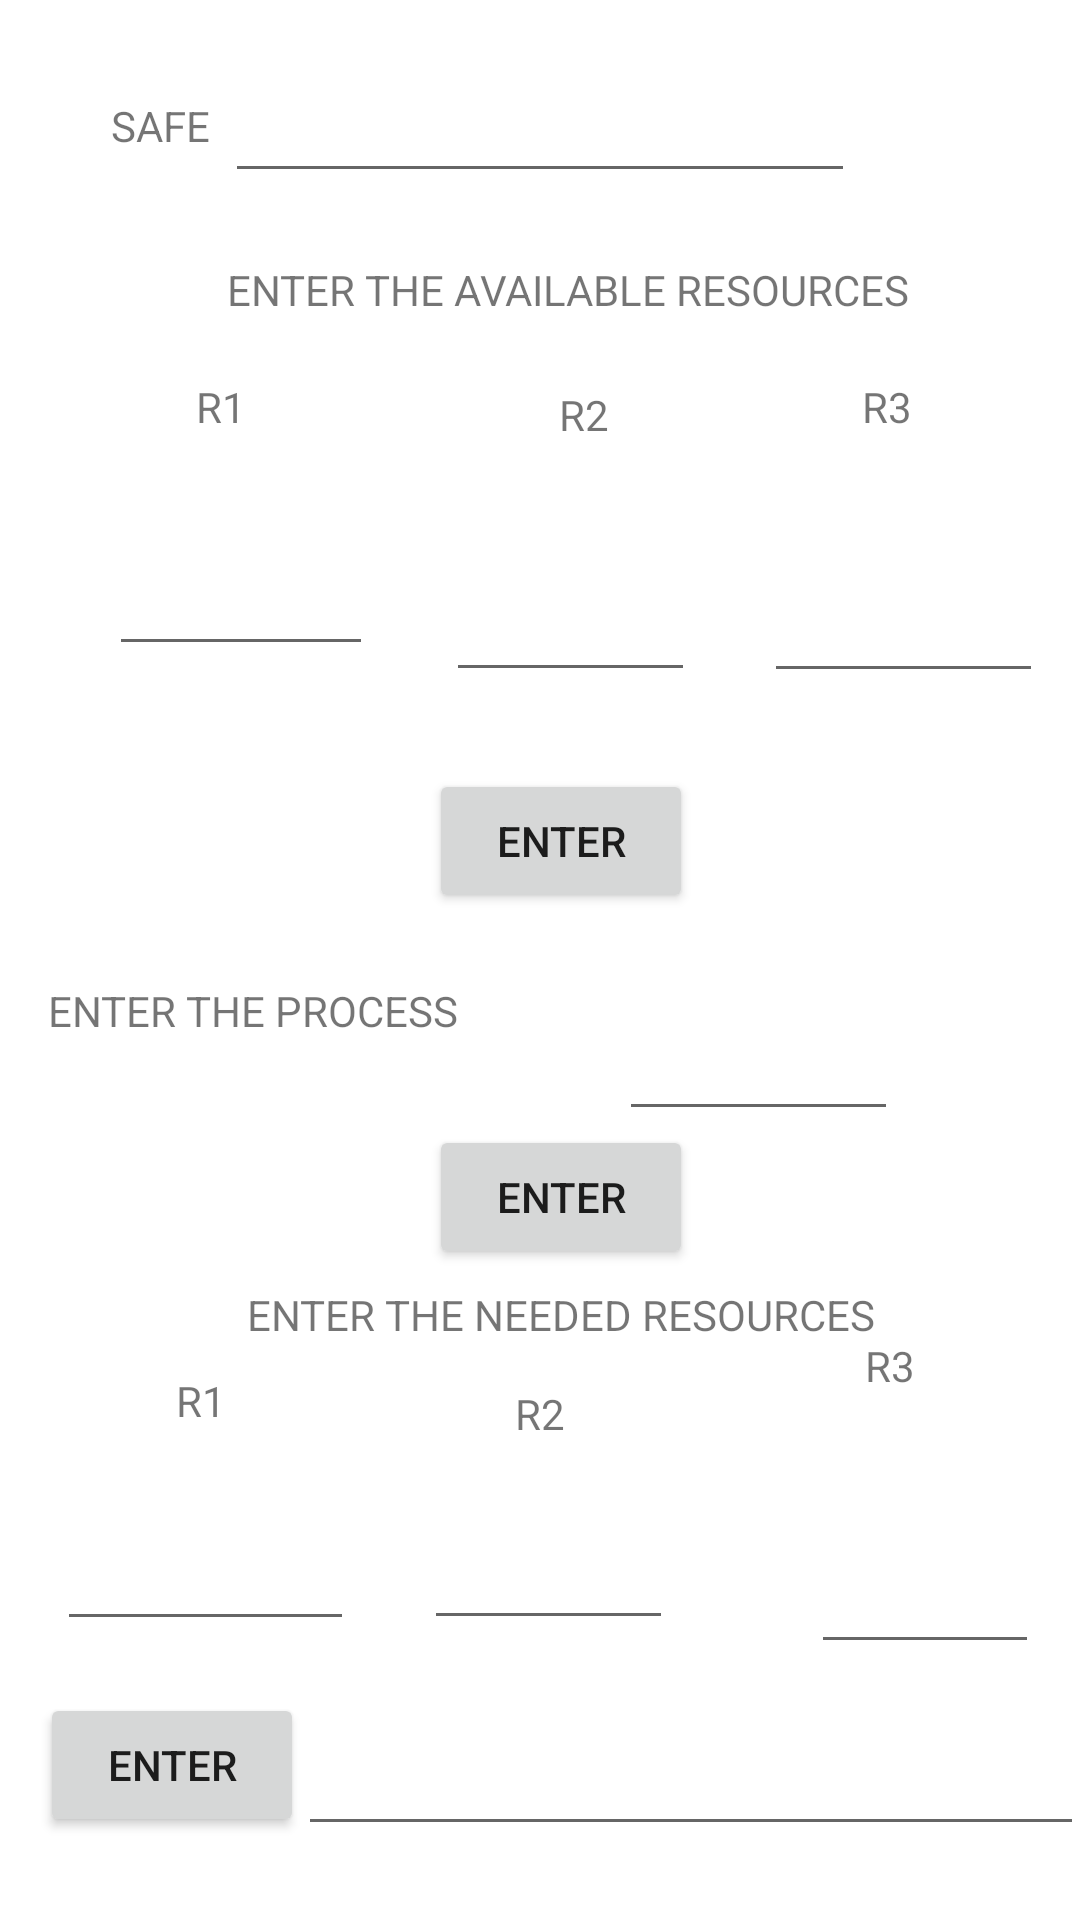

This screen was rendered from an Android layout file. Write that file and the resources it references.
<!-- AndroidManifest.xml: application theme Theme.Banker -->
<!-- res/layout/activity_main4.xml -->
<?xml version="1.0" encoding="utf-8"?>
<androidx.constraintlayout.widget.ConstraintLayout xmlns:android="http://schemas.android.com/apk/res/android"
    xmlns:app="http://schemas.android.com/apk/res-auto"
    xmlns:tools="http://schemas.android.com/tools"
    android:layout_width="match_parent"
    android:layout_height="match_parent"
    tools:context=".MainActivity4">

    <TextView
        android:id="@+id/textView30"
        android:layout_width="wrap_content"
        android:layout_height="wrap_content"
        android:layout_marginStart="32dp"
        android:text="SAFE"
        app:layout_constraintBottom_toTopOf="@+id/textView22"
        app:layout_constraintEnd_toStartOf="@+id/editsafe"
        app:layout_constraintStart_toStartOf="parent"
        app:layout_constraintTop_toTopOf="parent"
        app:layout_constraintVertical_bias="0.301" />

    <TextView
        android:id="@+id/textView21"
        android:layout_width="wrap_content"
        android:layout_height="wrap_content"
        android:text="ENTER THE AVAILABLE RESOURCES"
        app:layout_constraintBottom_toBottomOf="parent"
        app:layout_constraintEnd_toEndOf="parent"
        app:layout_constraintHorizontal_bias="0.571"
        app:layout_constraintStart_toStartOf="parent"
        app:layout_constraintTop_toTopOf="parent"
        app:layout_constraintVertical_bias="0.14" />

    <TextView
        android:id="@+id/textView22"
        android:layout_width="27dp"
        android:layout_height="26dp"
        android:text="R1"
        app:layout_constraintBottom_toBottomOf="parent"
        app:layout_constraintEnd_toStartOf="@+id/textView23"
        app:layout_constraintHorizontal_bias="0.411"
        app:layout_constraintStart_toStartOf="parent"
        app:layout_constraintTop_toTopOf="parent"
        app:layout_constraintVertical_bias="0.205" />

    <TextView
        android:id="@+id/textView23"
        android:layout_width="wrap_content"
        android:layout_height="wrap_content"
        android:text="R2"
        app:layout_constraintBottom_toBottomOf="parent"
        app:layout_constraintEnd_toEndOf="parent"
        app:layout_constraintHorizontal_bias="0.543"
        app:layout_constraintStart_toStartOf="parent"
        app:layout_constraintTop_toBottomOf="@+id/textView21"
        app:layout_constraintVertical_bias="0.044" />

    <TextView
        android:id="@+id/textView24"
        android:layout_width="wrap_content"
        android:layout_height="wrap_content"
        android:layout_marginEnd="56dp"
        android:text="R3"
        app:layout_constraintBottom_toBottomOf="parent"
        app:layout_constraintEnd_toEndOf="parent"
        app:layout_constraintHorizontal_bias="1.0"
        app:layout_constraintStart_toEndOf="@+id/textView23"
        app:layout_constraintTop_toTopOf="parent"
        app:layout_constraintVertical_bias="0.203" />

    <EditText
        android:id="@+id/editA1"
        android:layout_width="88dp"
        android:layout_height="58dp"
        android:ems="10"
        android:inputType="textPersonName"
        app:layout_constraintBottom_toBottomOf="parent"
        app:layout_constraintEnd_toEndOf="parent"
        app:layout_constraintHorizontal_bias="0.133"
        app:layout_constraintStart_toStartOf="parent"
        app:layout_constraintTop_toTopOf="parent"
        app:layout_constraintVertical_bias="0.282" />

    <EditText
        android:id="@+id/editA2"
        android:layout_width="83dp"
        android:layout_height="64dp"
        android:ems="10"
        android:inputType="textPersonName"
        app:layout_constraintBottom_toBottomOf="parent"
        app:layout_constraintEnd_toStartOf="@+id/editA3"
        app:layout_constraintHorizontal_bias="0.517"
        app:layout_constraintStart_toEndOf="@+id/editA1"
        app:layout_constraintTop_toBottomOf="@+id/textView21"
        app:layout_constraintVertical_bias="0.129" />

    <EditText
        android:id="@+id/editA3"
        android:layout_width="93dp"
        android:layout_height="64dp"
        android:ems="10"
        android:inputType="textPersonName"
        app:layout_constraintBottom_toBottomOf="parent"
        app:layout_constraintEnd_toEndOf="parent"
        app:layout_constraintHorizontal_bias="0.913"
        app:layout_constraintStart_toEndOf="@+id/editA1"
        app:layout_constraintTop_toBottomOf="@+id/textView24"
        app:layout_constraintVertical_bias="0.051" />

    <Button
        android:id="@+id/button5"
        android:layout_width="wrap_content"
        android:layout_height="wrap_content"
        android:text="ENTER"
        app:layout_constraintBottom_toBottomOf="parent"
        app:layout_constraintEnd_toEndOf="parent"
        app:layout_constraintHorizontal_bias="0.526"
        app:layout_constraintStart_toStartOf="parent"
        app:layout_constraintTop_toBottomOf="@+id/editA2"
        app:layout_constraintVertical_bias="0.071" />

    <TextView
        android:id="@+id/textView25"
        android:layout_width="wrap_content"
        android:layout_height="wrap_content"
        android:text="ENTER THE PROCESS"
        app:layout_constraintBottom_toBottomOf="parent"
        app:layout_constraintEnd_toStartOf="@+id/editP"
        app:layout_constraintHorizontal_bias="0.229"
        app:layout_constraintStart_toStartOf="parent"
        app:layout_constraintTop_toBottomOf="@+id/editA1"
        app:layout_constraintVertical_bias="0.264" />

    <EditText
        android:id="@+id/editP"
        android:layout_width="93dp"
        android:layout_height="56dp"
        android:ems="10"
        android:inputType="textPersonName"
        app:layout_constraintBottom_toBottomOf="parent"
        app:layout_constraintEnd_toEndOf="parent"
        app:layout_constraintHorizontal_bias="0.773"
        app:layout_constraintStart_toStartOf="parent"
        app:layout_constraintTop_toBottomOf="@+id/button5"
        app:layout_constraintVertical_bias="0.06" />

    <Button
        android:id="@+id/button6"
        android:layout_width="wrap_content"
        android:layout_height="wrap_content"
        android:text="ENTER"
        app:layout_constraintBottom_toBottomOf="parent"
        app:layout_constraintEnd_toEndOf="parent"
        app:layout_constraintHorizontal_bias="0.526"
        app:layout_constraintStart_toStartOf="parent"
        app:layout_constraintTop_toBottomOf="@+id/button5"
        app:layout_constraintVertical_bias="0.246" />

    <TextView
        android:id="@+id/textView26"
        android:layout_width="wrap_content"
        android:layout_height="wrap_content"
        android:text="ENTER THE NEEDED RESOURCES"
        app:layout_constraintBottom_toBottomOf="parent"
        app:layout_constraintEnd_toEndOf="parent"
        app:layout_constraintHorizontal_bias="0.547"
        app:layout_constraintStart_toStartOf="parent"
        app:layout_constraintTop_toBottomOf="@+id/button6"
        app:layout_constraintVertical_bias="0.028" />

    <EditText
        android:id="@+id/editN1"
        android:layout_width="99dp"
        android:layout_height="50dp"
        android:ems="10"
        android:inputType="textPersonName"
        app:layout_constraintBottom_toBottomOf="parent"
        app:layout_constraintEnd_toStartOf="@+id/editN2"
        app:layout_constraintHorizontal_bias="0.447"
        app:layout_constraintStart_toStartOf="parent"
        app:layout_constraintTop_toBottomOf="@+id/textView25"
        app:layout_constraintVertical_bias="0.618" />

    <TextView
        android:id="@+id/textView27"
        android:layout_width="wrap_content"
        android:layout_height="wrap_content"
        android:text="R1"
        app:layout_constraintBottom_toTopOf="@+id/editN1"
        app:layout_constraintEnd_toStartOf="@+id/textView28"
        app:layout_constraintHorizontal_bias="0.378"
        app:layout_constraintStart_toStartOf="parent"
        app:layout_constraintTop_toBottomOf="@+id/textView25"
        app:layout_constraintVertical_bias="0.842" />

    <TextView
        android:id="@+id/textView28"
        android:layout_width="wrap_content"
        android:layout_height="wrap_content"
        android:text="R2"
        app:layout_constraintBottom_toTopOf="@+id/editN2"
        app:layout_constraintEnd_toEndOf="parent"
        app:layout_constraintStart_toStartOf="parent"
        app:layout_constraintTop_toBottomOf="@+id/textView26" />

    <TextView
        android:id="@+id/textView29"
        android:layout_width="23dp"
        android:layout_height="23dp"
        android:text="R3"
        app:layout_constraintBottom_toTopOf="@+id/editN3"
        app:layout_constraintEnd_toEndOf="parent"
        app:layout_constraintHorizontal_bias="0.672"
        app:layout_constraintStart_toEndOf="@+id/textView28"
        app:layout_constraintTop_toBottomOf="@+id/editA3"
        app:layout_constraintVertical_bias="0.9" />

    <EditText
        android:id="@+id/editN2"
        android:layout_width="83dp"
        android:layout_height="52dp"
        android:layout_marginEnd="4dp"
        android:ems="10"
        android:inputType="textPersonName"
        app:layout_constraintBottom_toTopOf="@+id/button7"
        app:layout_constraintEnd_toStartOf="@+id/editN3"
        app:layout_constraintHorizontal_bias="0.77"
        app:layout_constraintStart_toStartOf="parent"
        app:layout_constraintTop_toBottomOf="@+id/textView26"
        app:layout_constraintVertical_bias="0.727" />

    <EditText
        android:id="@+id/editN3"
        android:layout_width="76dp"
        android:layout_height="62dp"
        android:ems="10"
        android:inputType="textPersonName"
        app:layout_constraintBottom_toBottomOf="parent"
        app:layout_constraintEnd_toEndOf="parent"
        app:layout_constraintHorizontal_bias="0.952"
        app:layout_constraintStart_toStartOf="parent"
        app:layout_constraintTop_toBottomOf="@+id/editA3"
        app:layout_constraintVertical_bias="0.754" />

    <Button
        android:id="@+id/button7"
        android:layout_width="wrap_content"
        android:layout_height="wrap_content"
        android:text="ENTER"
        app:layout_constraintBottom_toBottomOf="parent"
        app:layout_constraintEnd_toEndOf="parent"
        app:layout_constraintHorizontal_bias="0.049"
        app:layout_constraintStart_toStartOf="parent"
        app:layout_constraintTop_toBottomOf="@+id/textView26"
        app:layout_constraintVertical_bias="0.808" />

    <EditText
        android:id="@+id/error"
        android:layout_width="262dp"
        android:layout_height="43dp"
        android:ems="10"
        android:inputType="textPersonName"
        app:layout_constraintBottom_toBottomOf="parent"
        app:layout_constraintEnd_toEndOf="parent"
        app:layout_constraintHorizontal_bias="0.627"
        app:layout_constraintStart_toEndOf="@+id/button7"
        app:layout_constraintTop_toBottomOf="@+id/editN2"
        app:layout_constraintVertical_bias="0.507" />

    <EditText
        android:id="@+id/editsafe"
        android:layout_width="wrap_content"
        android:layout_height="wrap_content"
        android:ems="10"
        android:inputType="textPersonName"
        app:layout_constraintBottom_toTopOf="@+id/textView21"
        app:layout_constraintEnd_toEndOf="parent"
        app:layout_constraintStart_toStartOf="parent"
        app:layout_constraintTop_toTopOf="parent" />

</androidx.constraintlayout.widget.ConstraintLayout>
<!-- resources referenced by this layout -->
<resources>
  <style name="Theme.Banker" parent="Theme.MaterialComponents.DayNight.DarkActionBar">
          
          <item name="colorPrimary">@color/purple_500</item>
          <item name="colorPrimaryVariant">@color/purple_700</item>
          <item name="colorOnPrimary">@color/white</item>
          
          <item name="colorSecondary">@color/teal_200</item>
          <item name="colorSecondaryVariant">@color/teal_700</item>
          <item name="colorOnSecondary">@color/black</item>
          
          <item name="android:statusBarColor">?attr/colorPrimaryVariant</item>
          
      </style>
  <!-- not gathered from this repository: default colours our renderer supplied (Android Studio template values) -->
  <color name="purple_500">#FF6200EE</color>
  <color name="purple_700">#FF3700B3</color>
  <color name="teal_200">#FF03DAC5</color>
  <color name="teal_700">#FF018786</color>
  <color name="black">#FF000000</color>
  <color name="white">#FFFFFFFF</color>
</resources>
